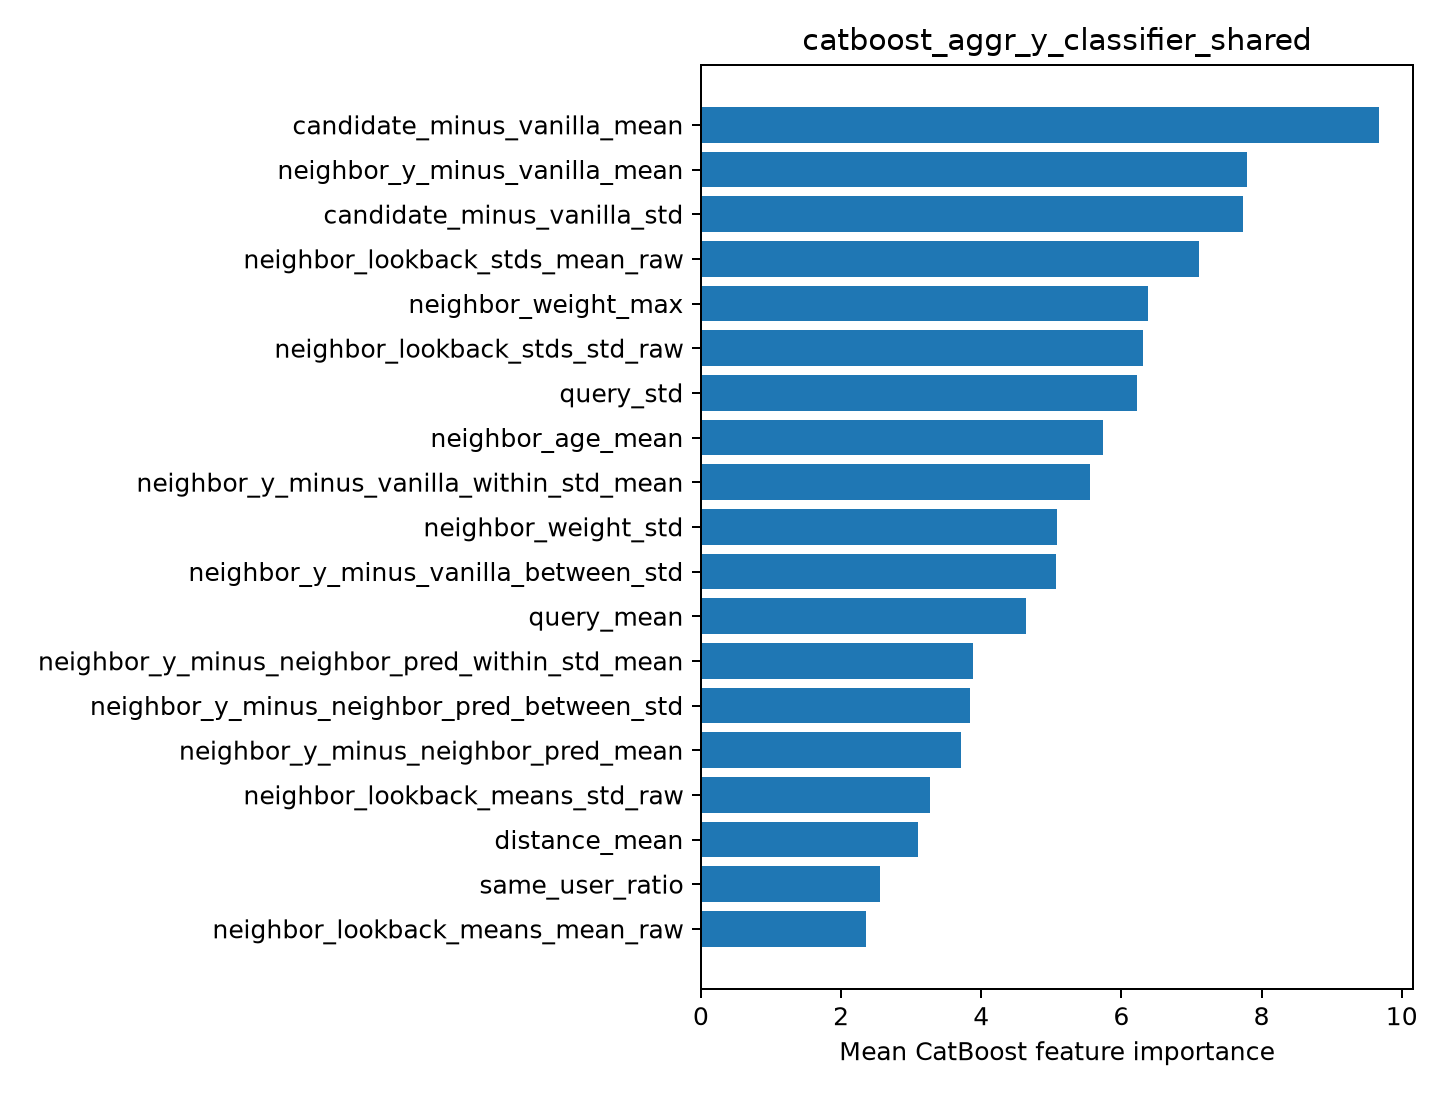

The file beside this chart, header and first rows:
feature, importance
candidate_minus_vanilla_mean, 9.677
neighbor_y_minus_vanilla_mean, 7.791
candidate_minus_vanilla_std, 7.742
neighbor_lookback_stds_mean_raw, 7.11
neighbor_weight_max, 6.377
neighbor_lookback_stds_std_raw, 6.307
query_std, 6.219
neighbor_age_mean, 5.731
neighbor_y_minus_vanilla_within_std_mean, 5.548
neighbor_weight_std, 5.077
neighbor_y_minus_vanilla_between_std, 5.073
query_mean, 4.634
neighbor_y_minus_neighbor_pred_within_st…, 3.879
neighbor_y_minus_neighbor_pred_between_s…, 3.84
neighbor_y_minus_neighbor_pred_mean, 3.718
neighbor_lookback_means_std_raw, 3.273
distance_mean, 3.093
same_user_ratio, 2.56
neighbor_lookback_means_mean_raw, 2.354
